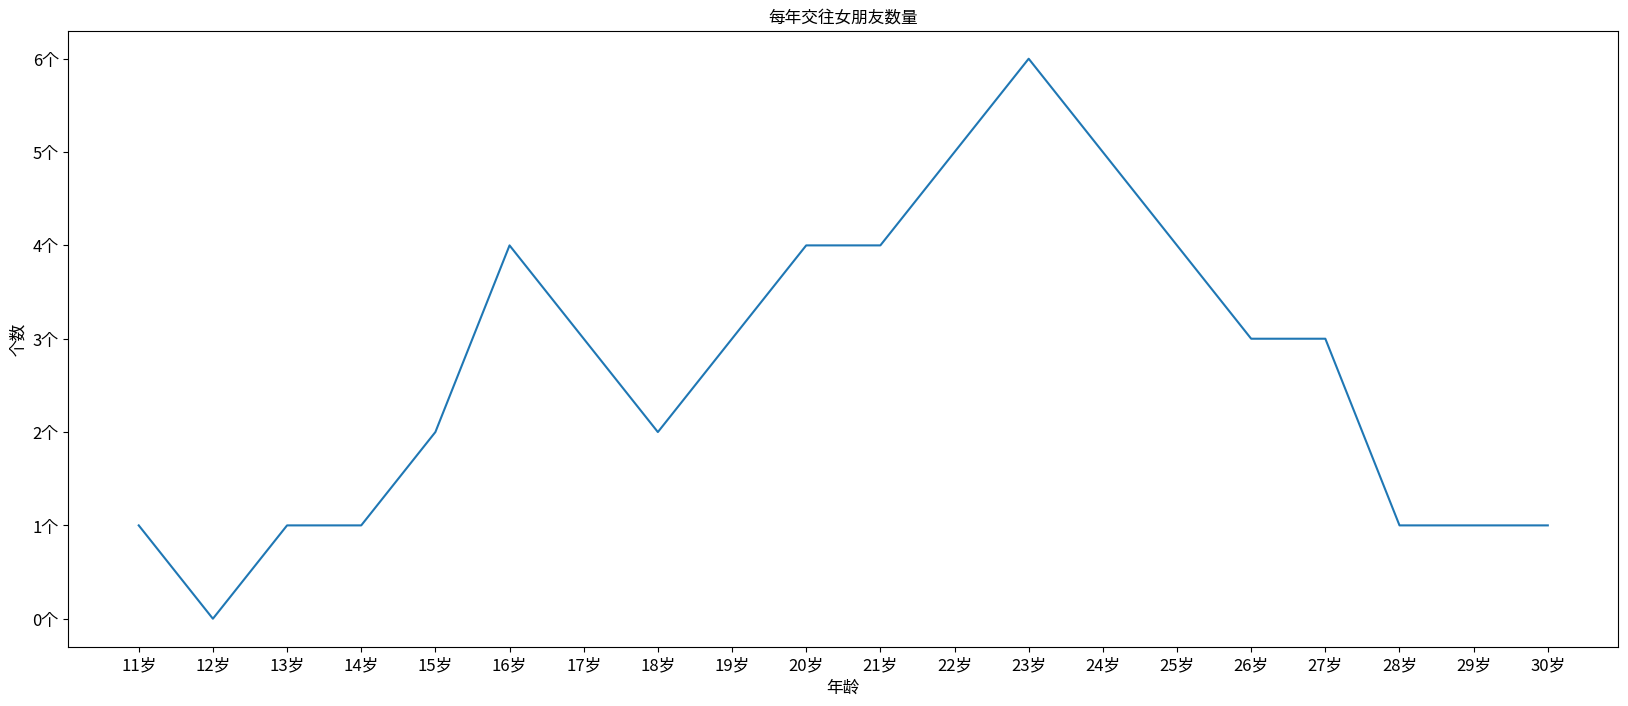

Write the Python code that produced this figure.
from matplotlib import pyplot as plt
from matplotlib import font_manager

my_font=font_manager.FontProperties(fname="/usr/share/fonts/opentype/noto/NotoSansCJK-Regular.ttc",size='large')
fig=plt.figure(figsize=(20,8),dpi=80)

x=range(11,31)
y=[1,0,1,1,2,4,3,2,3,4,4,5,6,5,4,3,3,1,1,1]

plt.plot(x,y)
_x=list(x)
_xtick_labels=["{}岁".format(i) for i in range(11,31)]
plt.xticks(_x,_xtick_labels,fontproperties=my_font)
_y=list(range(min(y),max(y)+1))
_ytick_labels=["{}个".format(i) for i in range(min(y),max(y)+1)]
plt.yticks(_y,_ytick_labels,fontproperties=my_font)
plt.xlabel("年龄",fontproperties=my_font)
plt.ylabel("个数",fontproperties=my_font)
plt.title("每年交往女朋友数量",fontproperties=my_font)
#plt.savefig("./homework1.png")

plt.show()
